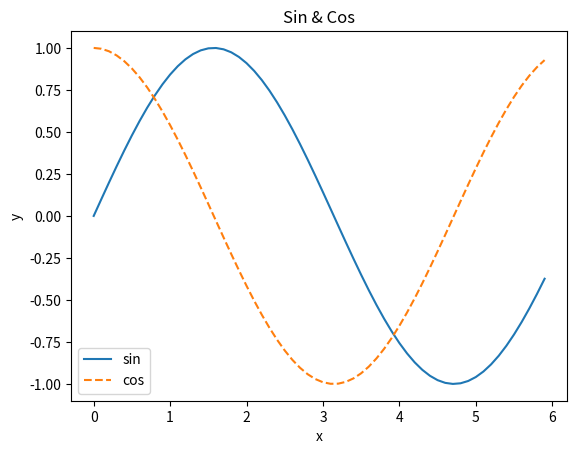

Reproduce this figure in Python.
import numpy as np
import matplotlib.pyplot as plt

x = np.arange(0, 6, 0.1)
y1 = np.sin(x)
y2 = np.cos(x)


plt.plot(x,y1, label = "sin")
plt.plot(x,y2, linestyle = "--" , label = "cos")
plt.xlabel("x")
plt.ylabel("y")
plt.title('Sin & Cos')

plt.legend()
plt.show()


